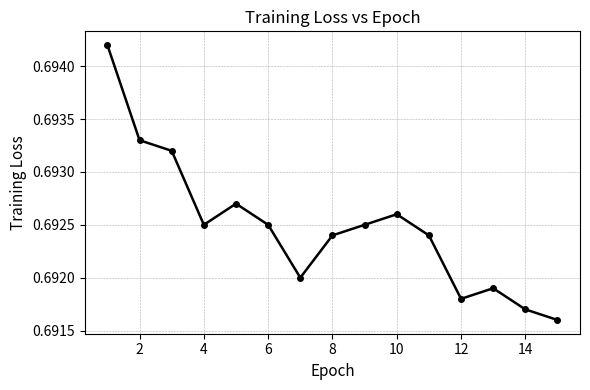

The matplotlib source for this figure:
"""
plot_loss.py
Generates IEEE-style Training Loss vs Epoch plot.
Outputs: loss_curve.png and loss_curve.pdf
"""

import matplotlib.pyplot as plt

# ---------------------------
# Training Loss Values
# ---------------------------
loss_values = [
    0.6942, 0.6933, 0.6932, 0.6925, 0.6927,
    0.6925, 0.6920, 0.6924, 0.6925, 0.6926,
    0.6924, 0.6918, 0.6919, 0.6917, 0.6916
]

epochs = list(range(1, len(loss_values) + 1))

# ---------------------------
# Plotting (IEEE Clean Style)
# ---------------------------
plt.figure(figsize=(6, 4))  # good IEEE size

plt.plot(
    epochs,
    loss_values,
    color='black',
    linewidth=1.8,
    marker='o',
    markersize=4
)

plt.xlabel("Epoch", fontsize=11)
plt.ylabel("Training Loss", fontsize=11)
plt.title("Training Loss vs Epoch", fontsize=12)

plt.grid(True, linestyle='--', linewidth=0.4)
plt.tight_layout()

# ---------------------------
# Save PNG + PDF
# ---------------------------
plt.savefig("loss_curve.png", dpi=400, bbox_inches='tight')
plt.savefig("loss_curve.pdf", dpi=400, bbox_inches='tight')

plt.close()
print("Saved: loss_curve.png and loss_curve.pdf")
